Dataset: test-categorical (GitHub, igonzalezespi/TFG). Classes: altogrado, ascus, bajogrado, benign.

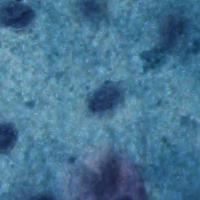
Label: benign

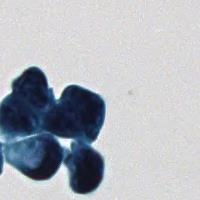
Label: altogrado

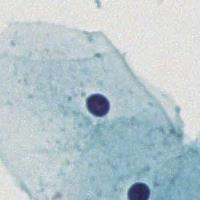
Label: benign

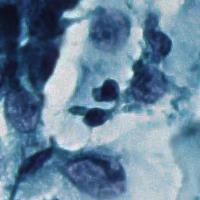
Label: ascus

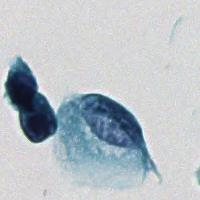
Label: ascus

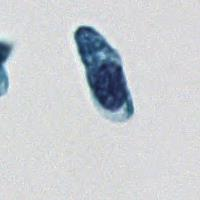
Label: altogrado
